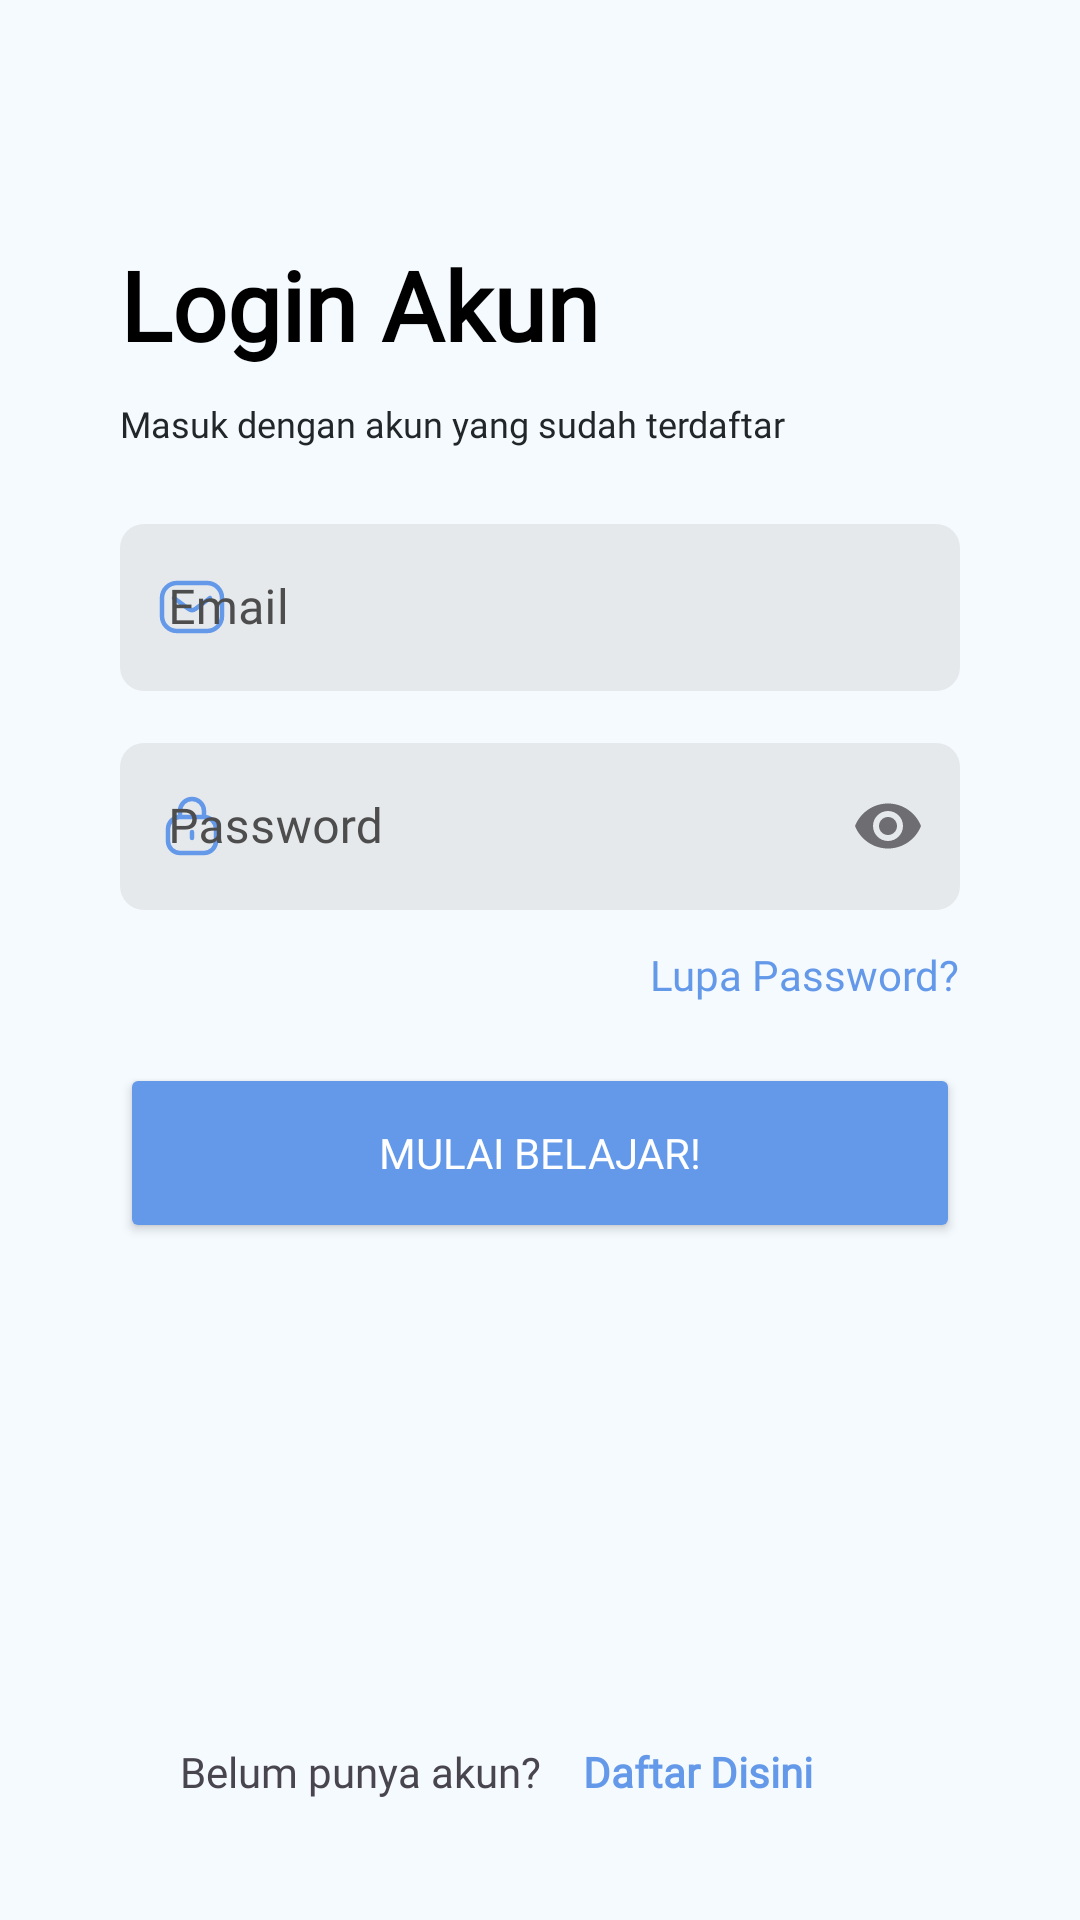

Reconstruct the res/layout file that produces this screen, plus the resources it refers to.
<!-- AndroidManifest.xml: application theme Theme.EduPath -->
<!-- res/layout/activity_sign_in.xml -->
<?xml version="1.0" encoding="utf-8"?>
<androidx.constraintlayout.widget.ConstraintLayout xmlns:android="http://schemas.android.com/apk/res/android"
    xmlns:app="http://schemas.android.com/apk/res-auto"
    xmlns:tools="http://schemas.android.com/tools"
    android:layout_width="match_parent"
    android:layout_height="match_parent"
    android:background="@color/background"
    tools:context=".view.auth.SignInActivity">

    <TextView
        android:id="@+id/tv_login"
        android:layout_width="wrap_content"
        android:layout_height="wrap_content"
        android:text="@string/login"
        android:fontFamily="@font/lexend_medium"
        android:textStyle="bold"
        android:layout_marginTop="80dp"
        android:layout_marginStart="40dp"
        android:textColor="@color/black"
        android:textSize="32sp"
        app:layout_constraintTop_toTopOf="parent"
        app:layout_constraintLeft_toLeftOf="parent"/>

    <TextView
        android:id="@+id/tv_detaillogin"
        android:layout_width="match_parent"
        android:layout_height="wrap_content"
        android:text="@string/masuk_dengan_akun_yang_sudah_terdaftar"
        android:fontFamily="@font/lexend_medium"
        android:layout_marginStart="40dp"
        android:layout_marginTop="10dp"
        android:textSize="12sp"
        android:textColor="@color/grey700"
        app:layout_constraintTop_toBottomOf="@id/tv_login"
        app:layout_constraintLeft_toLeftOf="parent"
        app:layout_constraintRight_toRightOf="parent"/>

    <com.google.android.material.textfield.TextInputLayout
        android:id="@+id/emailEditTextLayout"
        style="@style/Widget.MaterialComponents.TextInputLayout.OutlinedBox"
        android:layout_width="0dp"
        android:layout_height="wrap_content"
        android:layout_marginStart="40dp"
        android:layout_marginEnd="40dp"
        android:layout_marginTop="20dp"
        app:boxBackgroundColor="@color/grey100"
        app:boxStrokeWidth="0dp"
        android:textColorHint="@color/grey500"
        app:startIconDrawable="@drawable/mail"
        app:startIconTint="@color/primary"
        tools:alpha="100"
        app:boxCornerRadiusTopEnd="8dp"
        app:boxCornerRadiusTopStart="8dp"
        app:boxCornerRadiusBottomEnd="8dp"
        app:boxCornerRadiusBottomStart="8dp"
        app:layout_constraintEnd_toEndOf="parent"
        app:layout_constraintStart_toStartOf="parent"
        app:layout_constraintTop_toBottomOf="@+id/tv_detaillogin">

        <com.google.android.material.textfield.TextInputEditText
            android:id="@+id/emailEditText"
            android:layout_width="match_parent"
            android:layout_height="wrap_content"
            android:hint="@string/email"
            android:fontFamily="@font/lexend_regular"
            android:textColor="@color/black"
            android:ems="10"
            android:inputType="textEmailAddress"
            tools:ignore="SpeakableTextPresentCheck" />
    </com.google.android.material.textfield.TextInputLayout>

    <com.google.android.material.textfield.TextInputLayout
        android:id="@+id/passwordEditTextLayout"
        style="@style/Widget.MaterialComponents.TextInputLayout.OutlinedBox"
        android:layout_width="0dp"
        android:layout_height="wrap_content"
        android:layout_marginStart="40dp"
        android:layout_marginEnd="40dp"
        android:layout_marginTop="12dp"
        app:boxBackgroundColor="@color/grey100"
        android:textColorHint="@color/grey500"
        app:boxStrokeWidth="0dp"
        app:startIconDrawable="@drawable/lock"
        app:startIconTint="@color/primary"
        tools:alpha="100"
        app:endIconMode="password_toggle"
        app:boxCornerRadiusTopEnd="8dp"
        app:boxCornerRadiusTopStart="8dp"
        app:boxCornerRadiusBottomEnd="8dp"
        app:boxCornerRadiusBottomStart="8dp"
        app:layout_constraintTop_toBottomOf="@+id/emailEditTextLayout"
        app:layout_constraintEnd_toEndOf="parent"
        app:layout_constraintStart_toStartOf="parent">

        <com.google.android.material.textfield.TextInputEditText
            android:id="@+id/passwordEditText"
            android:layout_width="match_parent"
            android:layout_height="wrap_content"
            android:hint="@string/password"
            android:fontFamily="@font/lexend_regular"
            android:textColor="@color/black"
            android:ems="10"
            android:inputType="textPassword"
            tools:ignore="SpeakableTextPresentCheck" />
    </com.google.android.material.textfield.TextInputLayout>

    <TextView
        android:id="@+id/tv_forget"
        android:layout_width="wrap_content"
        android:layout_height="wrap_content"
        android:text="@string/lupa_password"
        android:textColor="@color/primary"
        android:fontFamily="@font/lexend_regular"
        android:textStyle="normal"
        android:layout_marginTop="12dp"
        android:layout_marginEnd="40dp"
        app:layout_constraintTop_toBottomOf="@+id/passwordEditTextLayout"
        app:layout_constraintRight_toRightOf="parent"/>

    <Button
        android:id="@+id/btn_signin"
        android:layout_width="match_parent"
        android:layout_height="60dp"
        android:text="@string/mulai_belajar"
        android:fontFamily="@font/lexend_regular"
        android:layout_marginStart="40dp"
        android:layout_marginEnd="40dp"
        android:layout_marginTop="20dp"
        android:textColor="@color/white"
        android:backgroundTint="@color/primary"
        app:layout_constraintTop_toBottomOf="@id/tv_forget"
        app:layout_constraintRight_toRightOf="parent"
        app:layout_constraintLeft_toLeftOf="parent"/>

    <TextView
        android:id="@+id/tv_tosignup"
        android:layout_width="wrap_content"
        android:layout_height="wrap_content"
        android:text="@string/belum_punya_akun"
        android:fontFamily="@font/lexend_medium"
        android:layout_marginBottom="40dp"
        android:layout_marginStart="60dp"
        app:layout_constraintLeft_toLeftOf="parent"
        app:layout_constraintBottom_toBottomOf="parent"/>

    <TextView
        android:id="@+id/tv_signup"
        android:layout_width="wrap_content"
        android:layout_height="wrap_content"
        android:text="@string/daftar_disini"
        android:fontFamily="@font/lexend_medium"
        android:textColor="@color/primary"
        android:textStyle="bold"
        android:layout_marginBottom="40dp"
        android:layout_marginEnd="75dp"
        app:layout_constraintRight_toRightOf="parent"
        app:layout_constraintBottom_toBottomOf="parent"
        app:layout_constraintLeft_toRightOf="@+id/tv_tosignup"/>

</androidx.constraintlayout.widget.ConstraintLayout>
<!-- resources referenced by this layout -->
<resources>
  <color name="background">#F5FAFF</color>
  <color name="black">#FF000000</color>
  <color name="grey100">#E6E9EC</color>
  <color name="grey500">#4D4D4D</color>
  <color name="grey700">#212729</color>
  <color name="primary">#6499E9</color>
  <color name="white">#FFFFFFFF</color>
  <!-- drawable lock (drawable) -->
  <vector xmlns:android="http://schemas.android.com/apk/res/android"
      android:width="24dp"
      android:height="24dp"
      android:viewportWidth="24"
      android:viewportHeight="24">
    <path
        android:pathData="M8,9L16,9A4,4 0,0 1,20 13L20,17A4,4 0,0 1,16 21L8,21A4,4 0,0 1,4 17L4,13A4,4 0,0 1,8 9z"
        android:strokeWidth="1.5"
        android:fillColor="#00000000"
        android:strokeColor="#6499E9"/>
    <path
        android:pathData="M12,16L12,14"
        android:strokeLineJoin="round"
        android:strokeWidth="1.5"
        android:fillColor="#00000000"
        android:strokeColor="#6499E9"
        android:strokeLineCap="round"/>
    <path
        android:pathData="M16,9V7C16,4.791 14.209,3 12,3V3C9.791,3 8,4.791 8,7L8,9"
        android:strokeWidth="1.5"
        android:fillColor="#00000000"
        android:strokeColor="#6499E9"/>
  </vector>
  <!-- drawable mail (drawable) -->
  <vector xmlns:android="http://schemas.android.com/apk/res/android"
      android:width="24dp"
      android:height="24dp"
      android:viewportWidth="24"
      android:viewportHeight="24">
    <path
        android:pathData="M7,4L17,4A5,5 0,0 1,22 9L22,15A5,5 0,0 1,17 20L7,20A5,5 0,0 1,2 15L2,9A5,5 0,0 1,7 4z"
        android:strokeWidth="1.5"
        android:fillColor="#00000000"
        android:strokeColor="#6499E9"/>
    <path
        android:pathData="M6,9L10.8,12.6C11.511,13.133 12.489,13.133 13.2,12.6L18,9"
        android:strokeLineJoin="round"
        android:strokeWidth="1.5"
        android:fillColor="#00000000"
        android:strokeColor="#6499E9"
        android:strokeLineCap="round"/>
  </vector>
  <string name="belum_punya_akun">Belum punya akun?</string>
  <string name="daftar_disini">Daftar Disini</string>
  <string name="email">Email</string>
  <string name="login">Login Akun</string>
  <string name="lupa_password">Lupa Password?</string>
  <string name="masuk_dengan_akun_yang_sudah_terdaftar">Masuk dengan akun yang sudah terdaftar</string>
  <string name="mulai_belajar">Mulai Belajar!</string>
  <string name="password">Password</string>
  <style name="Theme.EduPath" parent="Base.Theme.EduPath" />
  <style name="Base.Theme.EduPath" parent="Theme.Material3.DayNight.NoActionBar">
          
           <item name="colorPrimary">@color/primary</item>
  
          <item name="android:statusBarColor" tools:targetApi="l">@color/primary</item>
      </style>
</resources>
